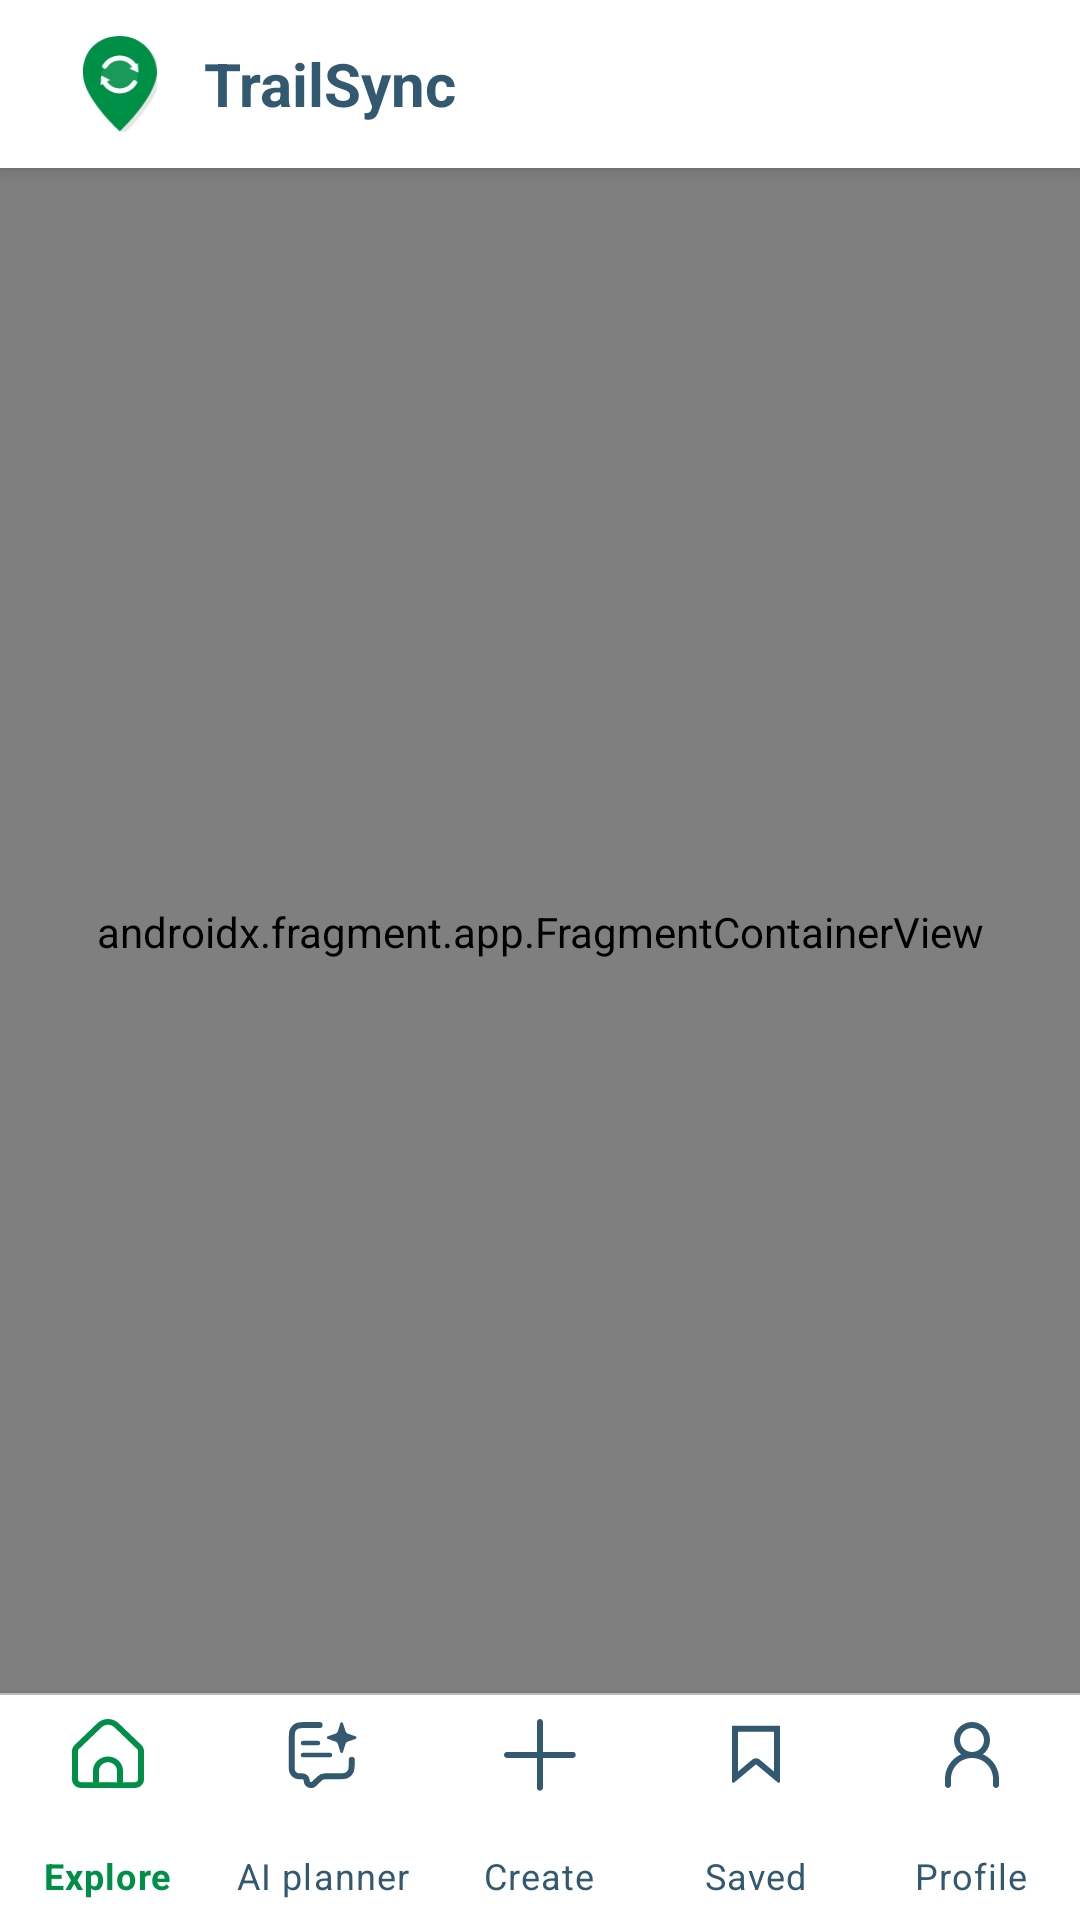

The Android layout XML behind this screen, and the referenced resources:
<!-- AndroidManifest.xml: activity theme Theme.TrailSync -->
<!-- res/layout/activity_home.xml -->
<?xml version="1.0" encoding="utf-8"?>
<androidx.constraintlayout.widget.ConstraintLayout xmlns:android="http://schemas.android.com/apk/res/android"
    xmlns:app="http://schemas.android.com/apk/res-auto"
    xmlns:tools="http://schemas.android.com/tools"
    android:id="@+id/main"
    android:layout_width="match_parent"
    android:layout_height="match_parent"
    tools:context=".HomeActivity"
    android:fitsSystemWindows="true">

    <com.google.android.material.appbar.MaterialToolbar
        android:id="@+id/top_app_bar"
        android:layout_width="0dp"
        android:layout_height="wrap_content"
        app:layout_constraintTop_toTopOf="parent"
        app:layout_constraintStart_toStartOf="parent"
        app:layout_constraintEnd_toEndOf="parent"
        android:background="@color/white"
        android:elevation="4dp">

        <LinearLayout
            android:layout_width="match_parent"
            android:layout_height="wrap_content"
            android:orientation="horizontal"
            android:gravity="center_vertical">

            <FrameLayout
                android:layout_width="wrap_content"
                android:layout_height="wrap_content"
                android:layout_marginStart="8dp">
                <ImageView
                    android:id="@+id/app_logo"
                    android:layout_width="32dp"
                    android:layout_height="32dp"
                    android:src="@drawable/logo"
                    android:contentDescription="@string/app_name"
                    android:elevation="8dp"
                    android:scaleType="centerInside" />
            </FrameLayout>

            <TextView
                android:id="@+id/app_name"
                android:layout_width="wrap_content"
                android:layout_height="wrap_content"
                android:text="TrailSync"
                android:textStyle="bold"
                android:textSize="20sp"
                android:textColor="@color/dark_neutral"
                android:layout_marginStart="12dp" />
        </LinearLayout>
    </com.google.android.material.appbar.MaterialToolbar>

    <androidx.fragment.app.FragmentContainerView
        android:id="@+id/main_nav_host"
        android:name="androidx.navigation.fragment.NavHostFragment"
        android:layout_width="match_parent"
        android:layout_height="0dp"
        app:layout_constraintTop_toBottomOf="@id/top_app_bar"
        app:layout_constraintBottom_toTopOf="@id/bottom_bar"
        app:layout_constraintStart_toStartOf="parent"
        app:layout_constraintEnd_toEndOf="parent"
        app:defaultNavHost="true"
        app:navGraph="@navigation/nav_graph" />


    <com.google.android.material.bottomnavigation.BottomNavigationView
        android:id="@+id/bottom_bar"
        android:layout_width="match_parent"
        android:layout_height="75dp"
        android:background="@color/white"
        app:itemIconSize="24dp"
        app:itemIconTint="@color/bottom_nav_icon_color"
        app:itemTextColor="@color/bottom_nav_icon_color"
        app:labelVisibilityMode="labeled"
        app:layout_constraintBottom_toBottomOf="parent"
        app:layout_constraintEnd_toEndOf="parent"
        app:layout_constraintStart_toStartOf="parent"
        app:menu="@menu/bottom_menu" />

    <View
        android:id="@+id/navbar_divider"
        android:layout_width="match_parent"
        android:layout_height="0.5dp"
        app:layout_constraintBottom_toTopOf="@+id/bottom_bar"
        app:layout_constraintEnd_toEndOf="parent"
        app:layout_constraintStart_toStartOf="parent"
        android:background="#C1C1C1"/>

</androidx.constraintlayout.widget.ConstraintLayout>
<!-- resources referenced by this layout -->
<resources>
  <color name="dark_neutral">#335970</color>
  <color name="white">#FFFFFFFF</color>
  <!-- drawable logo (drawable) -->
  <vector xmlns:android="http://schemas.android.com/apk/res/android"
      android:width="90dp"
      android:height="117dp"
      android:viewportWidth="90"
      android:viewportHeight="117">
       <path
          android:pathData="M48.86,4C19.21,4 1.07,26.12 4.39,54.63C7.72,83.13 48.86,120.19 48.86,120.19C48.86,120.19 87.52,84.37 93.33,54.63C97.91,31.21 78.51,4 48.86,4Z"
          android:fillColor="#33000000"
          android:fillAlpha="0.5"/>
      <path
          android:pathData="M44.86,0C15.21,0 -2.93,22.12 0.39,50.63C3.72,79.13 44.86,116.19 44.86,116.19C44.86,116.19 83.52,80.37 89.33,50.63C93.91,27.21 74.51,0 44.86,0Z"
          android:fillColor="#008F47"/>
      <path
          android:pathData="M44.68,70.99C56.91,70.99 66.82,61.08 66.82,48.85C66.82,36.62 56.91,26.7 44.68,26.7C32.45,26.7 22.53,36.62 22.53,48.85C22.53,61.08 32.45,70.99 44.68,70.99Z"
          android:fillColor="#ffffff"
          android:fillAlpha="0.1"/>
      <path
          android:pathData="M21.53,60.08L22.16,48.09L32.86,53.54L21.53,60.08Z"
          android:fillColor="#ffffff"/>
      <path
          android:pathData="M66.71,32.88L67.49,44.59L56.79,39.77L66.71,32.88Z"
          android:fillColor="#ffffff"/>
      <path
          android:pathData="M26.56,36.77C28.4,33.71 31.04,31.17 34.22,29.4C37.4,27.63 41.01,26.7 44.68,26.7C48.35,26.7 51.96,27.63 55.14,29.4C58.32,31.17 60.96,33.71 62.8,36.77"
          android:strokeWidth="6"
          android:fillColor="#00000000"
          android:strokeColor="#ffffff"
          android:strokeLineCap="round"/>
      <path
          android:pathData="M62.8,56.9C60.96,59.96 58.32,62.5 55.14,64.27C51.96,66.03 48.35,66.96 44.68,66.96C41.01,66.96 37.4,66.03 34.22,64.27C31.04,62.5 28.4,59.96 26.56,56.9"
          android:strokeWidth="6"
          android:fillColor="#00000000"
          android:strokeColor="#ffffff"
          android:strokeLineCap="round"/>
  </vector>
  <string name="app_name">TrailSync</string>
  <style name="Theme.TrailSync" parent="Theme.MaterialComponents.DayNight.NoActionBar" />
</resources>
